Labelled photos from "data", an image-classification folder in magahisca/dfruitdisease. The possible labels are: anthracnose, cactus virus X, healthy, stem canker.

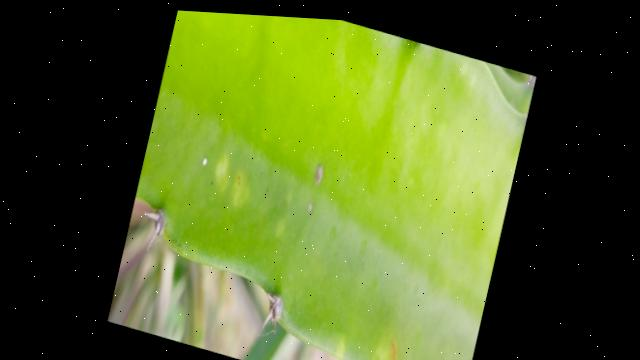
Label: stem canker

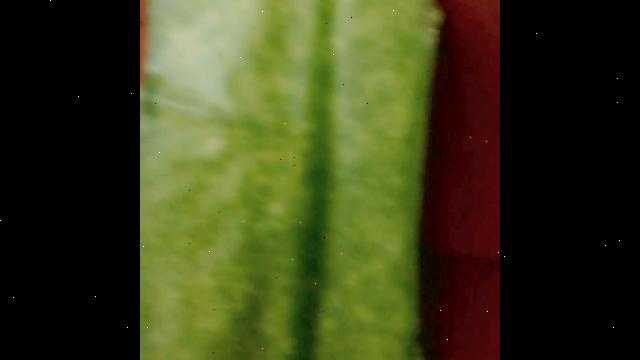
Label: cactus virus X

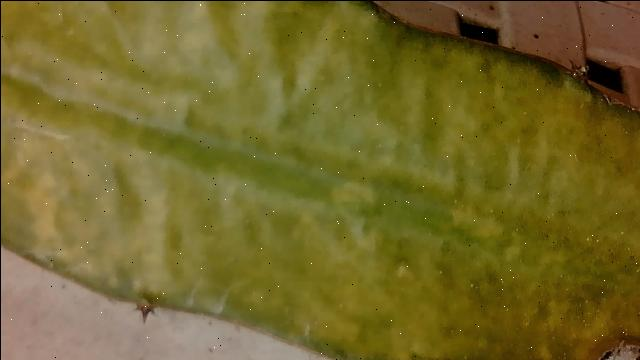
Label: cactus virus X

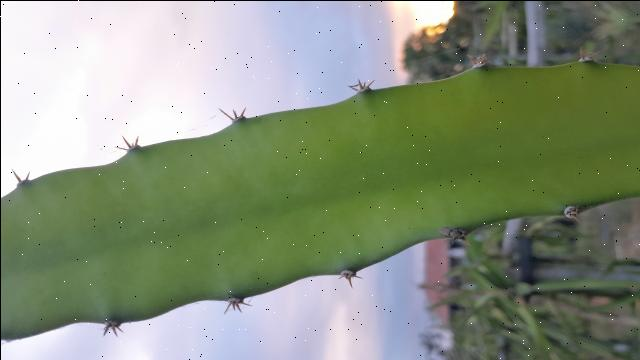
Label: healthy

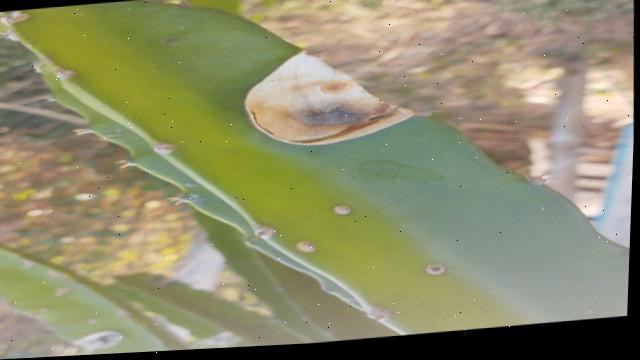
Label: anthracnose

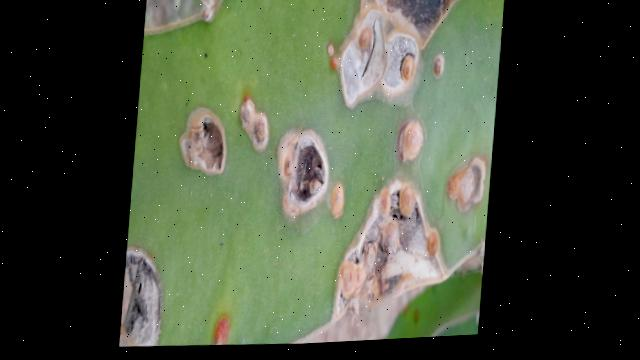
Label: stem canker
